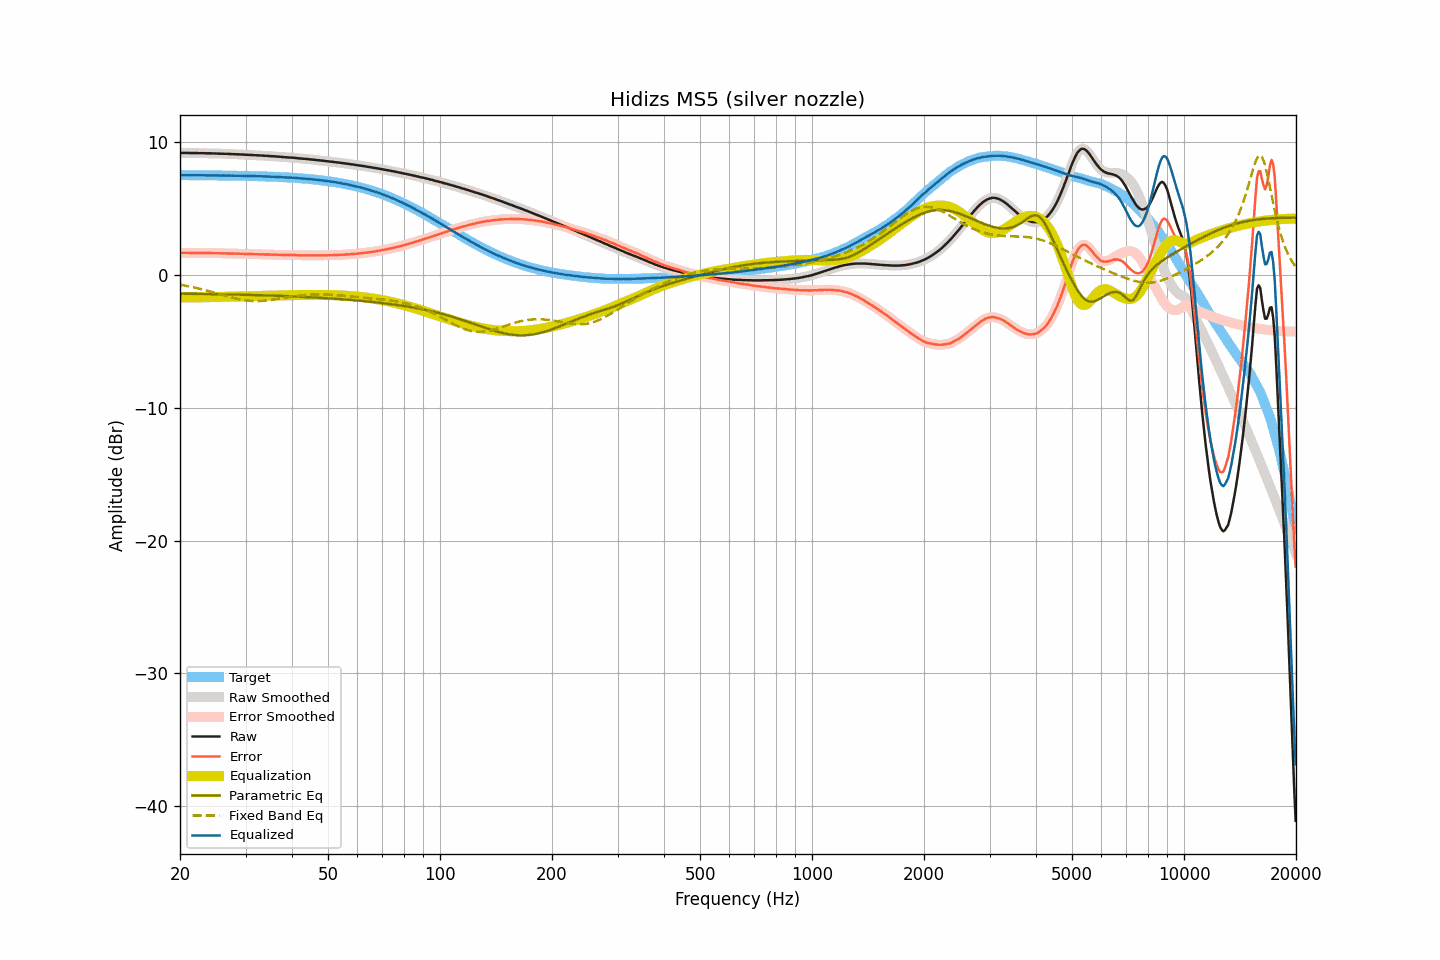

The table this chart was drawn from, first rows:
frequency, raw, smoothed, error, error_smoothed, equalization, parametric_eq, fixed_band_eq, equalized_raw, equalized_smoothed, target
20.00, 9.20, 9.20, 1.68, 1.68, -1.68, -1.39, -0.72, 7.53, 7.53, 7.53
20.20, 9.20, 9.20, 1.68, 1.68, -1.68, -1.39, -0.74, 7.53, 7.53, 7.53
20.40, 9.20, 9.21, 1.68, 1.68, -1.68, -1.40, -0.76, 7.53, 7.53, 7.53
20.61, 9.20, 9.20, 1.68, 1.68, -1.68, -1.40, -0.79, 7.53, 7.53, 7.53
20.81, 9.20, 9.20, 1.68, 1.68, -1.68, -1.40, -0.81, 7.53, 7.53, 7.52
21.02, 9.20, 9.20, 1.68, 1.68, -1.68, -1.40, -0.83, 7.53, 7.52, 7.52
21.23, 9.19, 9.20, 1.67, 1.67, -1.68, -1.40, -0.86, 7.52, 7.52, 7.52
21.44, 9.19, 9.19, 1.67, 1.67, -1.67, -1.40, -0.88, 7.52, 7.52, 7.52
21.66, 9.19, 9.19, 1.67, 1.67, -1.67, -1.41, -0.91, 7.52, 7.52, 7.52
21.87, 9.19, 9.19, 1.67, 1.67, -1.67, -1.41, -0.93, 7.52, 7.52, 7.52
22.09, 9.19, 9.19, 1.67, 1.67, -1.67, -1.41, -0.96, 7.52, 7.52, 7.52
22.31, 9.19, 9.19, 1.67, 1.67, -1.67, -1.41, -0.99, 7.52, 7.52, 7.52
22.54, 9.18, 9.19, 1.67, 1.67, -1.67, -1.41, -1.02, 7.52, 7.52, 7.52
22.76, 9.18, 9.19, 1.67, 1.67, -1.67, -1.41, -1.05, 7.52, 7.52, 7.52
22.99, 9.18, 9.18, 1.67, 1.67, -1.67, -1.42, -1.08, 7.52, 7.52, 7.52
23.22, 9.18, 9.18, 1.67, 1.66, -1.66, -1.42, -1.11, 7.52, 7.52, 7.52
23.45, 9.17, 9.18, 1.66, 1.66, -1.66, -1.42, -1.14, 7.51, 7.51, 7.51
23.69, 9.17, 9.18, 1.66, 1.66, -1.66, -1.42, -1.17, 7.51, 7.51, 7.51
23.92, 9.17, 9.17, 1.66, 1.66, -1.66, -1.42, -1.20, 7.51, 7.51, 7.51
24.16, 9.17, 9.17, 1.66, 1.66, -1.66, -1.43, -1.24, 7.52, 7.51, 7.51
24.40, 9.16, 9.17, 1.65, 1.66, -1.66, -1.43, -1.27, 7.51, 7.51, 7.51
24.65, 9.16, 9.16, 1.66, 1.65, -1.65, -1.43, -1.31, 7.51, 7.51, 7.51
24.89, 9.16, 9.16, 1.66, 1.65, -1.65, -1.43, -1.34, 7.51, 7.51, 7.51
25.14, 9.15, 9.16, 1.65, 1.65, -1.65, -1.43, -1.38, 7.50, 7.51, 7.51
25.39, 9.15, 9.15, 1.65, 1.65, -1.65, -1.44, -1.41, 7.51, 7.50, 7.50
25.65, 9.14, 9.15, 1.64, 1.64, -1.65, -1.44, -1.45, 7.50, 7.50, 7.50
25.91, 9.14, 9.14, 1.64, 1.64, -1.64, -1.44, -1.48, 7.50, 7.50, 7.50
26.16, 9.14, 9.14, 1.64, 1.64, -1.64, -1.44, -1.52, 7.50, 7.50, 7.50
26.43, 9.13, 9.14, 1.64, 1.64, -1.64, -1.45, -1.55, 7.50, 7.50, 7.50
26.69, 9.13, 9.13, 1.64, 1.64, -1.63, -1.45, -1.58, 7.50, 7.50, 7.50
26.96, 9.12, 9.13, 1.63, 1.63, -1.63, -1.45, -1.62, 7.49, 7.49, 7.50
27.23, 9.12, 9.12, 1.63, 1.63, -1.63, -1.45, -1.65, 7.50, 7.49, 7.49
27.50, 9.11, 9.12, 1.62, 1.62, -1.63, -1.46, -1.68, 7.49, 7.49, 7.49
27.77, 9.11, 9.11, 1.62, 1.62, -1.62, -1.46, -1.71, 7.49, 7.49, 7.49
28.05, 9.10, 9.11, 1.62, 1.62, -1.62, -1.46, -1.74, 7.48, 7.49, 7.49
28.33, 9.10, 9.10, 1.62, 1.62, -1.62, -1.46, -1.77, 7.49, 7.49, 7.49
28.62, 9.09, 9.10, 1.61, 1.61, -1.61, -1.47, -1.80, 7.48, 7.48, 7.48
28.90, 9.09, 9.09, 1.61, 1.61, -1.61, -1.47, -1.82, 7.48, 7.48, 7.48
29.19, 9.08, 9.09, 1.61, 1.61, -1.61, -1.47, -1.85, 7.48, 7.48, 7.48
29.48, 9.08, 9.08, 1.61, 1.60, -1.60, -1.48, -1.87, 7.48, 7.48, 7.48
29.78, 9.07, 9.07, 1.60, 1.60, -1.60, -1.48, -1.89, 7.47, 7.47, 7.47
30.08, 9.06, 9.07, 1.59, 1.60, -1.60, -1.48, -1.90, 7.47, 7.47, 7.47
30.38, 9.06, 9.06, 1.60, 1.59, -1.59, -1.49, -1.92, 7.47, 7.47, 7.47
30.68, 9.05, 9.06, 1.59, 1.59, -1.59, -1.49, -1.93, 7.46, 7.47, 7.47
30.99, 9.05, 9.05, 1.59, 1.59, -1.59, -1.49, -1.94, 7.47, 7.46, 7.46
31.30, 9.04, 9.04, 1.58, 1.58, -1.58, -1.50, -1.95, 7.46, 7.46, 7.46
31.61, 9.03, 9.04, 1.58, 1.58, -1.58, -1.50, -1.95, 7.45, 7.46, 7.46
31.93, 9.03, 9.03, 1.58, 1.58, -1.58, -1.50, -1.96, 7.46, 7.45, 7.45
32.24, 9.02, 9.02, 1.57, 1.57, -1.57, -1.51, -1.96, 7.45, 7.45, 7.45
32.57, 9.01, 9.02, 1.57, 1.57, -1.57, -1.51, -1.95, 7.44, 7.45, 7.45
32.89, 9.01, 9.01, 1.57, 1.57, -1.57, -1.51, -1.95, 7.45, 7.44, 7.44
33.22, 9.00, 9.00, 1.56, 1.56, -1.56, -1.52, -1.94, 7.44, 7.44, 7.44
33.55, 8.99, 9.00, 1.56, 1.56, -1.56, -1.52, -1.93, 7.43, 7.43, 7.43
33.89, 8.98, 8.99, 1.55, 1.56, -1.56, -1.52, -1.92, 7.43, 7.43, 7.43
34.23, 8.98, 8.98, 1.56, 1.55, -1.55, -1.53, -1.91, 7.43, 7.43, 7.43
34.57, 8.97, 8.97, 1.55, 1.55, -1.55, -1.53, -1.89, 7.42, 7.42, 7.42
34.92, 8.96, 8.97, 1.55, 1.55, -1.55, -1.54, -1.88, 7.42, 7.42, 7.42
35.27, 8.95, 8.96, 1.54, 1.54, -1.55, -1.54, -1.86, 7.41, 7.41, 7.41
35.62, 8.95, 8.95, 1.55, 1.54, -1.54, -1.54, -1.85, 7.41, 7.41, 7.41
35.97, 8.94, 8.94, 1.54, 1.54, -1.54, -1.55, -1.83, 7.40, 7.40, 7.40
... 635 more rows
